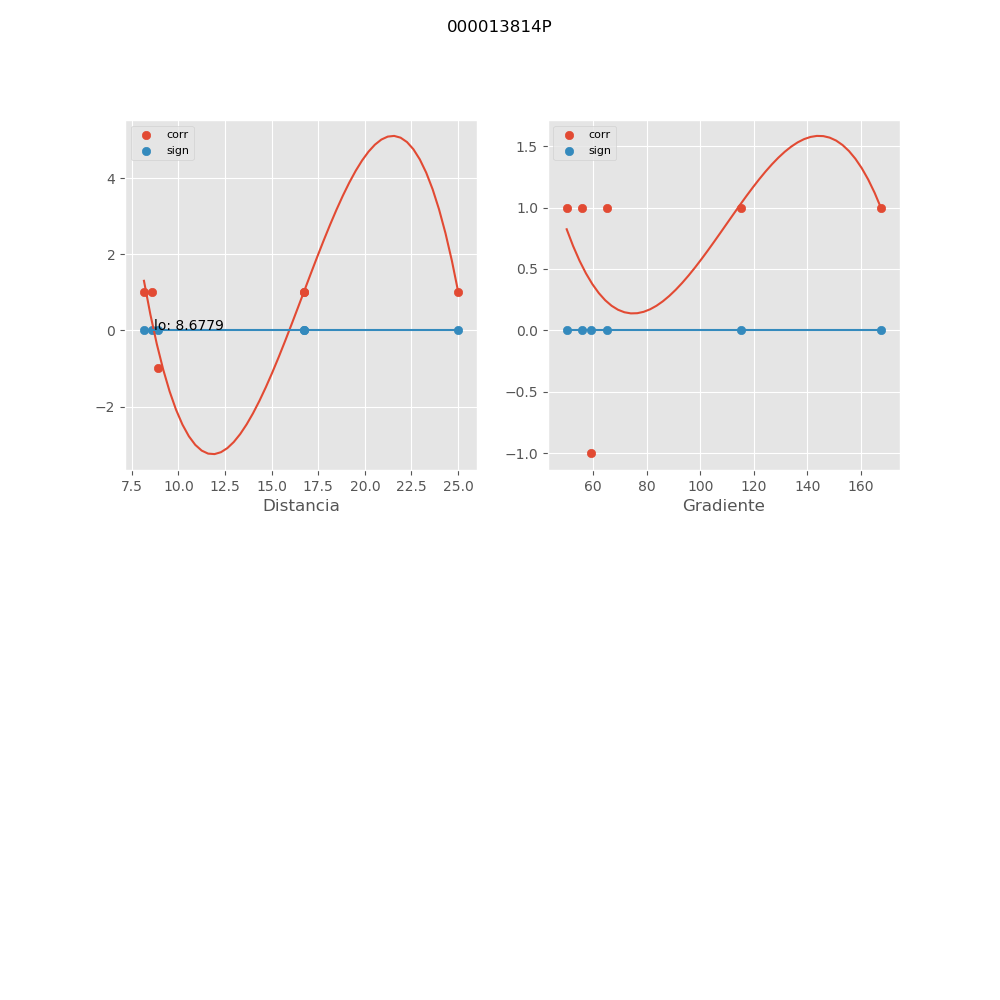

The table this chart was drawn from, first rows:
, mx_co, mx_di, mx_gr, mx_si
0, 1, 8.594, 65.03, 1.497651464131725e-16
1, 1.0, 16.71, 115.1, 0.0
2, 1, 25.01, 55.83, 1.497651464131725e-16
3, 1.0, 8.147, 167.5, 0.0
4, 1.0, 16.72, 50.1, 0.0
5, -1.0, 8.895, 59.21, 0.0
